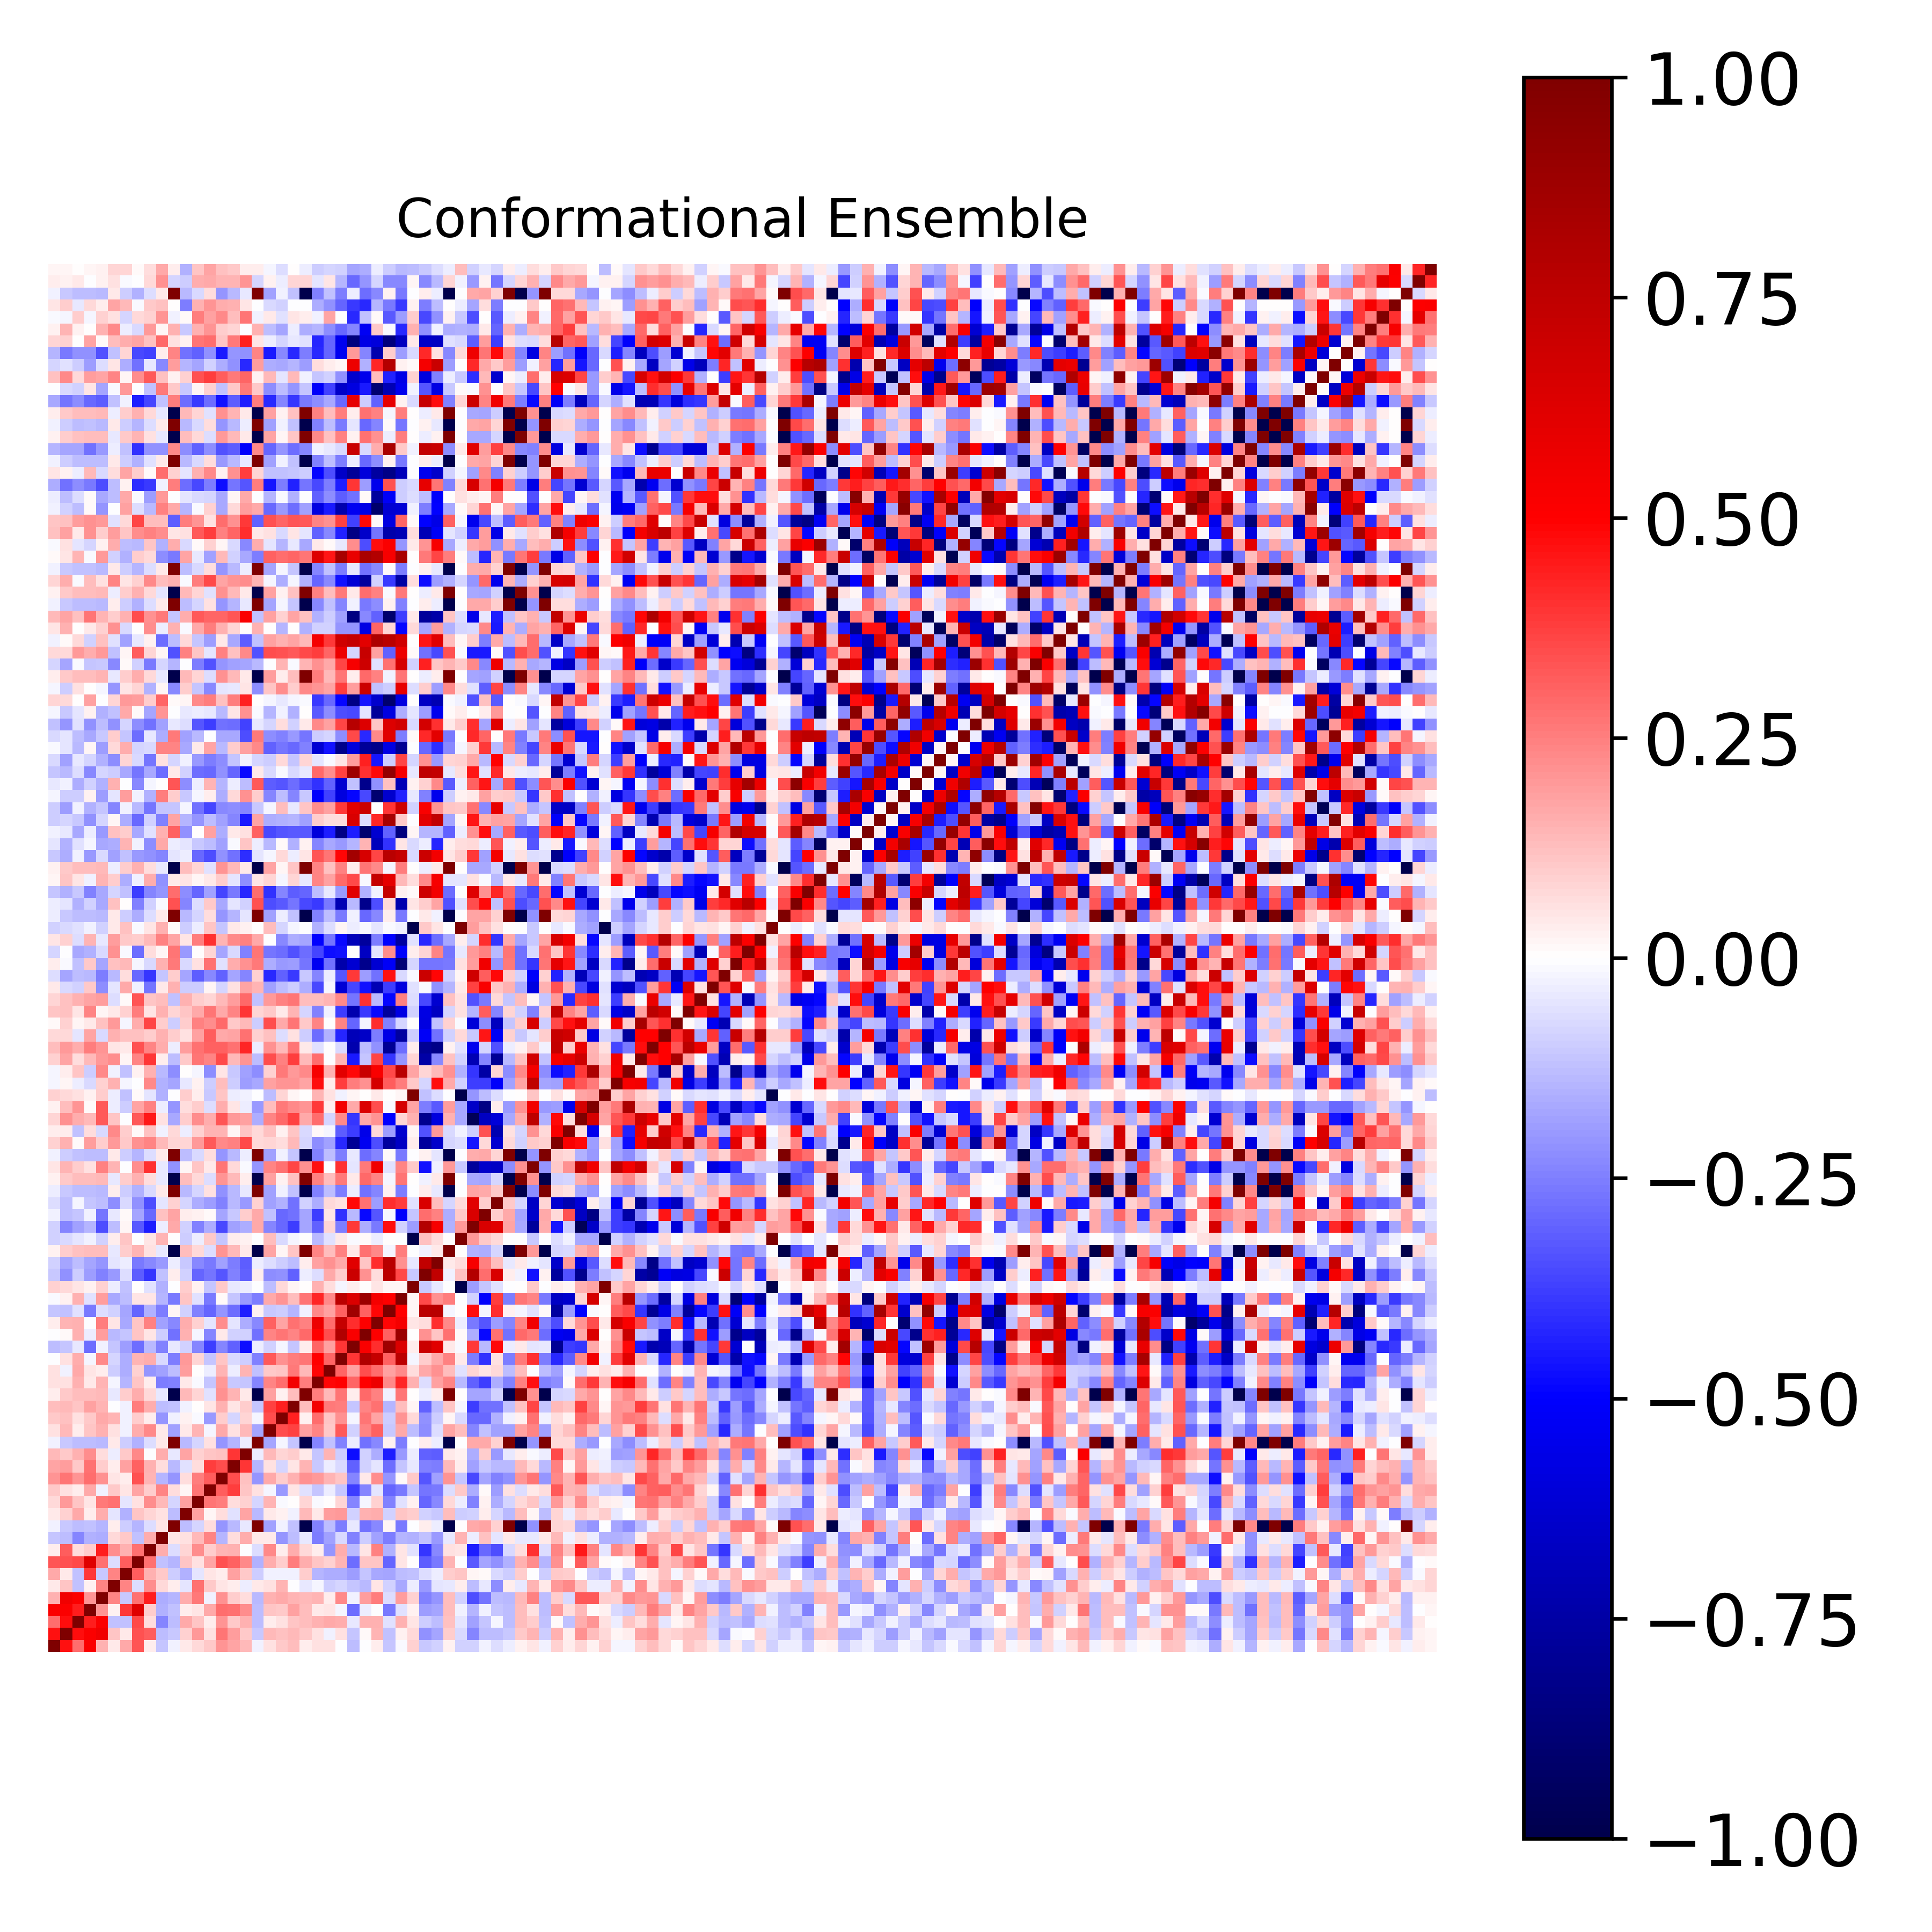

Values plotted in this chart, from the file beside it:
1.000000000000000000e+00, 4.661786132579426867e-01, 2.851667643883364356e-01, 5.092074581661355515e-01, 1.545829241697823930e-01, 4.512588229720067290e-02, 1.677832755757998062e-01, 3.325886277982808559e-01, 3.734341632512824111e-02, -1.123327918224403810e-01, -2.841893481328353760e-02, 4.641135916678146289e-02, 7.059859286421391045e-02, 1.020153961867223402e-01, 2.049519217113307257e-01, 1.731783333367916955e-01, 1.338329746814393983e-01, -2.904267479733285695e-02, 5.517764449255957437e-02, 1.019050524500649951e-01, 1.274193027639529685e-01, 3.198991016842883672e-02, 5.992778089494305710e-02, 5.672879537558534607e-02
4.661786132579426867e-01, 1.000000000000000000e+00, 4.689348298490521594e-01, 5.086700666331752663e-01, 5.484663285552049405e-01, 1.133812897283193455e-01, 4.060555182460180712e-02, 3.431920403179766210e-01, 3.158086173357568804e-01, -1.323406640637644072e-01, -1.058945509032550719e-01, 8.904725570727110850e-02, 1.998422891037520688e-01, 6.054352844682396595e-02, 2.695372235812245054e-01, 1.919088269557433779e-01, 1.042441109268553850e-01, -1.041808813949885171e-01, 1.346772550985930739e-01, 1.204503452162992011e-01, 1.388161921585013281e-01, 1.066575039617732035e-01, 5.484499692630509515e-02, -2.751593957044857000e-02
2.851667643883364356e-01, 4.689348298490521594e-01, 1.000000000000000000e+00, 4.379551882241711214e-01, 5.084600752657423284e-01, -1.191055270421395862e-01, -1.234926803721173028e-01, 3.538262482282588106e-01, 6.318315561775401934e-02, -2.416815388888464144e-01, -1.277838771166704412e-01, 1.648398677458741135e-01, 1.144787587595471612e-01, 3.722254602195101264e-02, 2.042490571985550174e-01, 1.089990923818536378e-01, 1.498247273708830374e-01, -1.257666182782113395e-01, 3.587186286517618505e-02, 6.143379548848997007e-02, 1.159143808440627893e-01, 1.305641574758275580e-01, 1.508465479495659234e-01, 1.663383305540772072e-01
5.092074581661355515e-01, 5.086700666331752663e-01, 4.379551882241711214e-01, 1.000000000000000000e+00, 2.101956523857742565e-01, 2.584660030300033398e-02, 3.836583116652756975e-01, 6.218299376309376347e-01, 9.451490197818140926e-02, -1.560283313169012198e-01, -1.236579591852864091e-01, 3.168314585302441089e-02, 5.004231670323872061e-02, 1.668551363586257552e-01, 2.861101993889064721e-01, 2.764328024662962013e-01, 2.234183684585356322e-01, -1.272837945038201579e-01, 1.157551657020461922e-01, 1.029448889127563965e-01, 1.854674455178372539e-01, 1.298029664113530268e-01, 4.518908810819455973e-02, 5.313594172483821626e-02
1.545829241697823930e-01, 5.484663285552049405e-01, 5.084600752657423284e-01, 2.101956523857742565e-01, 1.000000000000000000e+00, 2.346158550972997914e-01, -1.061436592636118142e-01, 2.735869084291335240e-01, 4.445312334385351227e-01, -1.630604043341744303e-01, -1.407751297987793193e-01, 1.575805959901986908e-01, 2.623944361681747606e-01, -2.788210131543702314e-02, 2.136563847314002507e-01, 9.528072173776253040e-02, 6.521726357548077169e-02, -1.352785654350465716e-01, 1.561457703576800415e-01, 1.652951724674424638e-01, 1.441712866316585961e-01, 1.404203850826145072e-01, 1.447115380770650495e-01, 3.816460638964645768e-02
4.512588229720067290e-02, 1.133812897283193455e-01, -1.191055270421395862e-01, 2.584660030300033398e-02, 2.346158550972997914e-01, 1.000000000000000000e+00, 2.421621323119707014e-01, -6.919555284377598703e-02, 2.218893488883202647e-01, 7.553809364471568422e-02, 3.615131390419139973e-02, -5.409386766628010434e-02, 2.781099036253524837e-01, 1.039896026037098742e-01, 4.850735176475039906e-02, 3.851211475803301143e-02, -3.312462228113415008e-02, 4.077791593675356152e-02, 5.763410693897486753e-02, 1.469089590669953871e-01, -3.205799979770647921e-03, -4.156786848009278584e-02, -1.864588088184148187e-02, -9.946183602579851402e-02
1.677832755757998062e-01, 4.060555182460180712e-02, -1.234926803721173028e-01, 3.836583116652756975e-01, -1.061436592636118142e-01, 2.421621323119707014e-01, 1.000000000000000000e+00, 3.173320878533762435e-01, 1.562048850877474082e-01, 1.021951585171454041e-01, -9.382129503659196457e-02, -1.498068426000001008e-01, -5.314094173392499426e-02, 5.023570515323851071e-02, 3.352229539398383917e-02, 1.820539919193961964e-01, 1.060979923237790751e-01, -1.000265362426780991e-01, -2.755914877887053610e-02, -2.960360800525669439e-02, -3.056316832018535906e-02, 9.648027881590741373e-02, -1.482969426172187355e-01, -1.563267596008076077e-01
3.325886277982808559e-01, 3.431920403179766210e-01, 3.538262482282588106e-01, 6.218299376309376347e-01, 2.735869084291335240e-01, -6.919555284377598703e-02, 3.173320878533762435e-01, 1.000000000000000000e+00, 2.790069501144601394e-01, -1.224838033943647653e-01, -1.464322666596169220e-01, 1.105064812527538354e-01, 6.118364758683809274e-02, 1.723707291729839053e-01, 3.364079209114796964e-01, 3.081319583189310873e-01, 2.320784729861496698e-01, -1.510947011229794856e-01, 1.620109764590382806e-01, 1.006073749245037924e-01, 2.510098196235282519e-01, 1.570177184729610043e-01, 1.123445591686173667e-01, 9.004184767246077581e-02
3.734341632512824111e-02, 3.158086173357568804e-01, 6.318315561775401934e-02, 9.451490197818140926e-02, 4.445312334385351227e-01, 2.218893488883202647e-01, 1.562048850877474082e-01, 2.790069501144601394e-01, 1.000000000000000000e+00, 1.597908840961737853e-01, -6.898823471228852922e-02, 8.060500495404612775e-02, 2.264471953883400446e-01, 9.674956611288527963e-02, 1.432769462701043717e-01, 1.506996285403403857e-01, -1.230358425680741388e-04, -6.988420995926425405e-02, 2.334445887885565896e-01, 3.422942366634761091e-02, 1.592263490497858036e-01, 7.149266481508075033e-02, 3.775290141780934111e-02, -2.033806482288254835e-01
-1.123327918224403810e-01, -1.323406640637644072e-01, -2.416815388888464144e-01, -1.560283313169012198e-01, -1.630604043341744303e-01, 7.553809364471568422e-02, 1.021951585171454041e-01, -1.224838033943647653e-01, 1.597908840961737853e-01, 1.000000000000000000e+00, 5.017240308272985505e-02, 5.615555112962112433e-02, 1.344243077938271635e-01, 2.410770168278195402e-01, -1.423758867611543966e-01, 6.637418065671719936e-02, 1.589064680949925368e-01, 4.274121901800771728e-02, 4.014640094318142061e-02, -2.099441800970360261e-01, -1.253560804453595356e-01, -4.362855255722528081e-02, -2.575190130482626905e-01, -1.807827815399775662e-01
-2.841893481328353760e-02, -1.058945509032550719e-01, -1.277838771166704412e-01, -1.236579591852864091e-01, -1.407751297987793193e-01, 3.615131390419139973e-02, -9.382129503659196457e-02, -1.464322666596169220e-01, -6.898823471228852922e-02, 5.017240308272985505e-02, 1.000000000000000000e+00, -1.325329312827442929e-01, -8.068588232495273183e-02, 6.515586655933516824e-02, -2.064864429468231677e-01, -1.378723702286447361e-01, -3.958814549727532328e-02, 9.995903875125276006e-01, -1.806486053298382022e-01, -2.796698601365536427e-02, -1.174827997337339058e-01, -9.994643562588075847e-01, -2.442053923257587189e-01, -1.251472131378863761e-01
4.641135916678146289e-02, 8.904725570727110850e-02, 1.648398677458741135e-01, 3.168314585302441089e-02, 1.575805959901986908e-01, -5.409386766628010434e-02, -1.498068426000001008e-01, 1.105064812527538354e-01, 8.060500495404612775e-02, 5.615555112962112433e-02, -1.325329312827442929e-01, 1.000000000000000000e+00, 1.848864666804001800e-01, 1.867348124650489161e-02, 6.357651466158720233e-02, -6.143950404691789907e-02, 1.783312757216882205e-01, -1.330549196589275729e-01, 4.347205555776674502e-02, 2.699377199010025152e-02, -2.859930914081279529e-02, 1.390120667443453806e-01, 4.137349715489924834e-02, 1.899246276010947143e-01
7.059859286421391045e-02, 1.998422891037520688e-01, 1.144787587595471612e-01, 5.004231670323872061e-02, 2.623944361681747606e-01, 2.781099036253524837e-01, -5.314094173392499426e-02, 6.118364758683809274e-02, 2.264471953883400446e-01, 1.344243077938271635e-01, -8.068588232495273183e-02, 1.848864666804001800e-01, 1.000000000000000000e+00, 2.727654235763927182e-01, 2.524668588979260830e-01, 7.013307320109249399e-02, 8.912651531698713436e-02, -7.854650237734081553e-02, 1.416771969072208315e-01, -1.240571159578464887e-02, 4.994752029149509935e-04, 8.161023789035079523e-02, -9.470805253652028743e-03, 4.858258679252260188e-03
1.020153961867223402e-01, 6.054352844682396595e-02, 3.722254602195101264e-02, 1.668551363586257552e-01, -2.788210131543702314e-02, 1.039896026037098742e-01, 5.023570515323851071e-02, 1.723707291729839053e-01, 9.674956611288527963e-02, 2.410770168278195402e-01, 6.515586655933516824e-02, 1.867348124650489161e-02, 2.727654235763927182e-01, 1.000000000000000000e+00, 3.131334456600429195e-01, 3.827652746275450601e-01, 1.156425304338645765e-01, 5.762017438019360893e-02, -1.994396667288795069e-02, -2.020102069640096476e-01, 4.810267205701632132e-02, -6.002623868820890912e-02, -1.162305456729485348e-01, -3.822802376752863773e-02
2.049519217113307257e-01, 2.695372235812245054e-01, 2.042490571985550174e-01, 2.861101993889064721e-01, 2.136563847314002507e-01, 4.850735176475039906e-02, 3.352229539398383917e-02, 3.364079209114796964e-01, 1.432769462701043717e-01, -1.423758867611543966e-01, -2.064864429468231677e-01, 6.357651466158720233e-02, 2.524668588979260830e-01, 3.131334456600429195e-01, 1.000000000000000000e+00, 3.504361735847345005e-01, 1.243251560755821439e-01, -2.081759286790936525e-01, 1.667156108069754450e-01, 1.003957352588787932e-01, 1.494853749475067994e-01, 2.120158918701174899e-01, 1.974054787932290611e-01, 1.426296265588431755e-01
1.731783333367916955e-01, 1.919088269557433779e-01, 1.089990923818536378e-01, 2.764328024662962013e-01, 9.528072173776253040e-02, 3.851211475803301143e-02, 1.820539919193961964e-01, 3.081319583189310873e-01, 1.506996285403403857e-01, 6.637418065671719936e-02, -1.378723702286447361e-01, -6.143950404691789907e-02, 7.013307320109249399e-02, 3.827652746275450601e-01, 3.504361735847345005e-01, 1.000000000000000000e+00, 3.936130361765559083e-01, -1.415168614920622459e-01, 5.948143500809693202e-02, -8.273145344129076428e-02, 4.977015353799084385e-02, 1.410199911923377958e-01, -1.080786192393771300e-01, -3.886837514834755314e-02
1.338329746814393983e-01, 1.042441109268553850e-01, 1.498247273708830374e-01, 2.234183684585356322e-01, 6.521726357548077169e-02, -3.312462228113415008e-02, 1.060979923237790751e-01, 2.320784729861496698e-01, -1.230358425680741388e-04, 1.589064680949925368e-01, -3.958814549727532328e-02, 1.783312757216882205e-01, 8.912651531698713436e-02, 1.156425304338645765e-01, 1.243251560755821439e-01, 3.936130361765559083e-01, 1.000000000000000000e+00, -3.836005286633569628e-02, 1.366854396091100321e-01, 8.538712762500295927e-02, 1.005145802596874166e-01, 4.510474943524413194e-02, -1.112712538242073695e-01, 1.478568201021296102e-01
-2.904267479733285695e-02, -1.041808813949885171e-01, -1.257666182782113395e-01, -1.272837945038201579e-01, -1.352785654350465716e-01, 4.077791593675356152e-02, -1.000265362426780991e-01, -1.510947011229794856e-01, -6.988420995926425405e-02, 4.274121901800771728e-02, 9.995903875125276006e-01, -1.330549196589275729e-01, -7.854650237734081553e-02, 5.762017438019360893e-02, -2.081759286790936525e-01, -1.415168614920622459e-01, -3.836005286633569628e-02, 1.000000000000000000e+00, -1.767103328153195319e-01, -1.908667314463850795e-02, -1.143964185507022752e-01, -9.994363303874134186e-01, -2.371436249460920354e-01, -1.202648205560197942e-01
5.517764449255957437e-02, 1.346772550985930739e-01, 3.587186286517618505e-02, 1.157551657020461922e-01, 1.561457703576800415e-01, 5.763410693897486753e-02, -2.755914877887053610e-02, 1.620109764590382806e-01, 2.334445887885565896e-01, 4.014640094318142061e-02, -1.806486053298382022e-01, 4.347205555776674502e-02, 1.416771969072208315e-01, -1.994396667288795069e-02, 1.667156108069754450e-01, 5.948143500809693202e-02, 1.366854396091100321e-01, -1.767103328153195319e-01, 1.000000000000000000e+00, 3.453688305480235310e-01, 3.692691745814472015e-01, 1.874615671033025566e-01, 2.391975273295309512e-01, 1.044371404157102418e-01
1.019050524500649951e-01, 1.204503452162992011e-01, 6.143379548848997007e-02, 1.029448889127563965e-01, 1.652951724674424638e-01, 1.469089590669953871e-01, -2.960360800525669439e-02, 1.006073749245037924e-01, 3.422942366634761091e-02, -2.099441800970360261e-01, -2.796698601365536427e-02, 2.699377199010025152e-02, -1.240571159578464887e-02, -2.020102069640096476e-01, 1.003957352588787932e-01, -8.273145344129076428e-02, 8.538712762500295927e-02, -1.908667314463850795e-02, 3.453688305480235310e-01, 1.000000000000000000e+00, 4.358525800846404508e-01, 2.787655731412971155e-02, 2.852628236921171956e-01, 1.131449677764485018e-01
1.274193027639529685e-01, 1.388161921585013281e-01, 1.159143808440627893e-01, 1.854674455178372539e-01, 1.441712866316585961e-01, -3.205799979770647921e-03, -3.056316832018535906e-02, 2.510098196235282519e-01, 1.592263490497858036e-01, -1.253560804453595356e-01, -1.174827997337339058e-01, -2.859930914081279529e-02, 4.994752029149509935e-04, 4.810267205701632132e-02, 1.494853749475067994e-01, 4.977015353799084385e-02, 1.005145802596874166e-01, -1.143964185507022752e-01, 3.692691745814472015e-01, 4.358525800846404508e-01, 1.000000000000000000e+00, 1.253564985997854264e-01, 5.414123356724664937e-01, 2.624128387658702932e-01
3.198991016842883672e-02, 1.066575039617732035e-01, 1.305641574758275580e-01, 1.298029664113530268e-01, 1.404203850826145072e-01, -4.156786848009278584e-02, 9.648027881590741373e-02, 1.570177184729610043e-01, 7.149266481508075033e-02, -4.362855255722528081e-02, -9.994643562588075847e-01, 1.390120667443453806e-01, 8.161023789035079523e-02, -6.002623868820890912e-02, 2.120158918701174899e-01, 1.410199911923377958e-01, 4.510474943524413194e-02, -9.994363303874134186e-01, 1.874615671033025566e-01, 2.787655731412971155e-02, 1.253564985997854264e-01, 1.000000000000000000e+00, 2.516620684309468503e-01, 1.345773661388404985e-01
5.992778089494305710e-02, 5.484499692630509515e-02, 1.508465479495659234e-01, 4.518908810819455973e-02, 1.447115380770650495e-01, -1.864588088184148187e-02, -1.482969426172187355e-01, 1.123445591686173667e-01, 3.775290141780934111e-02, -2.575190130482626905e-01, -2.442053923257587189e-01, 4.137349715489924834e-02, -9.470805253652028743e-03, -1.162305456729485348e-01, 1.974054787932290611e-01, -1.080786192393771300e-01, -1.112712538242073695e-01, -2.371436249460920354e-01, 2.391975273295309512e-01, 2.852628236921171956e-01, 5.414123356724664937e-01, 2.516620684309468503e-01, 1.000000000000000000e+00, 4.906261160232447960e-01
5.672879537558534607e-02, -2.751593957044857000e-02, 1.663383305540772072e-01, 5.313594172483821626e-02, 3.816460638964645768e-02, -9.946183602579851402e-02, -1.563267596008076077e-01, 9.004184767246077581e-02, -2.033806482288254835e-01, -1.807827815399775662e-01, -1.251472131378863761e-01, 1.899246276010947143e-01, 4.858258679252260188e-03, -3.822802376752863773e-02, 1.426296265588431755e-01, -3.886837514834755314e-02, 1.478568201021296102e-01, -1.202648205560197942e-01, 1.044371404157102418e-01, 1.131449677764485018e-01, 2.624128387658702932e-01, 1.345773661388404985e-01, 4.906261160232447960e-01, 1.000000000000000000e+00
-3.357027975756510588e-03, 6.134965090777182856e-02, 1.573821336975136653e-01, -2.340289466325720658e-02, 2.285922310851388750e-01, -8.127382686583758953e-02, -1.640267160542671909e-01, 1.422362564343870872e-01, 1.623127791984206869e-01, -7.197041753309871281e-02, -2.534780029071776464e-01, 2.008151150469262569e-01, 8.267247154217224892e-02, -1.160111534328166910e-01, 1.107271394154372701e-01, -7.760913472296560034e-02, -1.005288329365361666e-01, -2.499381320377764837e-01, 3.265575988524926920e-01, 2.161224537717981453e-01, 2.549887944095225456e-01, 2.665043107822930302e-01, 4.980950697686140072e-01, 3.014400620863911806e-01
-1.286544305043442749e-01, -1.170521713816679160e-01, -4.371810024932967081e-02, -2.837679849426704703e-01, -2.361304826302576196e-02, -1.111439714483863778e-01, -1.894134738156785791e-01, -2.831058316894655702e-01, -1.396129811687906175e-01, -2.428967377438901454e-01, -4.082385647656158745e-02, -8.940224145213129803e-02, -2.375851293293064215e-01, -3.763086479148430308e-01, -2.405471797832001157e-01, -3.121058535746308871e-01, -4.714083322752318228e-01, -3.611489316185584331e-02, -9.054482225781128324e-02, -1.710926736063355866e-02, -1.121338690861258119e-01, 3.694428676378899712e-02, 2.994336738119314778e-01, 1.811048429404361060e-01
-2.010470525609965153e-03, 1.517333817692021782e-02, 1.554973131182314783e-01, -3.642969181085571606e-02, 1.895291432863584757e-01, -1.344226969051650344e-01, -1.131921677856506381e-01, 1.112435032073544744e-01, 4.930013399771838306e-02, -9.464214326302561320e-02, -2.808590959898004669e-01, 1.561199430114682540e-01, -2.111970757169924148e-02, -2.417497587129222580e-01, 4.082138223575602215e-02, -9.284541102820327574e-02, -8.820422690173060354e-02, -2.759713856444405145e-01, 2.408584585175554404e-01, 2.671143964851074304e-01, 2.368705786823775972e-01, 2.903776216370680952e-01, 4.987725288873287588e-01, 3.483489266533378870e-01
3.583651646479101699e-02, 1.462311832460008454e-01, 1.495390801465319719e-01, -1.047089246091101019e-03, 2.572098443267051837e-01, 5.087472064097899732e-02, -1.699882678994157903e-01, 1.164033884225475907e-01, 2.472884932842635275e-01, -1.814815465255351645e-01, -2.338787271097269027e-01, 1.602508783767585543e-01, 9.316476632211917464e-02, -4.777572456630020670e-02, 2.244711250137251257e-01, -4.772951290300737198e-02, -1.592379064973503122e-01, -2.300425919262920615e-01, 3.070334250993135283e-01, 1.752951473788262604e-01, 2.766210565074878058e-01, 2.434028555069211452e-01, 5.653849773383299304e-01, 2.816474039780992311e-01
-1.162708906602909625e-01, -1.233253135288584768e-01, -6.001600387853529145e-02, -2.587747128198946700e-01, -6.610829129234026269e-02, -9.095217921922882365e-02, -1.794755279909214518e-01, -2.978606706002312476e-01, -1.485595464114436159e-01, -2.530947893652691905e-01, 2.120110916581474658e-02, -9.143482011120195041e-02, -2.483412484031966849e-01, -2.992345097096144602e-01, -2.104628267913273287e-01, -2.888895892449048208e-01, -4.427217119474894380e-01, 2.418903228414468268e-02, -1.062461770536120703e-01, -9.566454671523891284e-02, -1.410521097808710156e-01, -2.456792439960544389e-02, 2.270117186737889703e-01, 1.861874345951960996e-01
-1.311827978641351249e-02, 2.770868693964104873e-02, 1.498803533386502684e-01, -6.075533627788828189e-02, 1.898266478104227439e-01, -1.675636137952074278e-01, -1.285414710978661501e-01, 5.100741447453705640e-02, 4.919092258613755320e-02, -1.407336770710680141e-01, -2.599355466437926476e-01, 1.096604363889461392e-01, -5.785393743536635519e-02, -2.645624645233617400e-01, 1.076661023632336997e-02, -1.103477635880620727e-01, -2.008838269057272308e-01, -2.556132808341950446e-01, 1.715937904230248334e-01, 2.096902050523371808e-01, 1.311571023475022468e-01, 2.669569670243589488e-01, 4.265955344728587506e-01, 2.295625085993918124e-01
8.970850749494875542e-02, 7.509580297397597248e-02, 5.253940685821557877e-02, 2.454789459048563674e-02, 9.088134324428977229e-02, -3.755542602890596382e-02, -1.206709784311437578e-01, 2.581315568369030051e-03, -5.577216629431107353e-02, -1.556253623324579394e-01, -6.547387777947250020e-03, 9.421510044134791262e-02, 3.078099593457850336e-02, -1.142725580780450112e-01, 1.064132541392601716e-01, -4.273297223064025097e-02, -3.458696479870090185e-02, -4.361851659573900628e-03, -1.282681997298039389e-01, 7.684180146401897726e-02, 2.000877741168891055e-02, 2.043329014397324891e-03, 1.523823734172399247e-01, 6.795727029869068347e-02
-1.057962434313832883e-01, -2.136761131385906121e-01, -9.770068010424663718e-02, -1.942561900801316743e-01, -2.462201874550624670e-01, -1.968208087026810937e-01, -6.609842817852021324e-02, -3.141080956943845814e-01, -3.964178548104429489e-01, -1.218808457290130182e-01, 3.533440743071070145e-02, -8.830288356866723698e-02, -3.015586667424072775e-01, -2.702945557767507667e-01, -3.294749575750550163e-01, -2.442779457002044741e-01, -3.094779410208066683e-01, 3.417046080223620774e-02, -2.246692371866749471e-01, -2.154823799122093375e-01, -3.112754169835435514e-01, -3.771529346975144997e-02, -6.485868552990074754e-02, 1.711451202432640872e-01
-8.733750991133605590e-02, -1.753474699192452968e-01, -1.295120492175973193e-01, -1.727690030008906252e-01, -2.072658111222533128e-01, -4.808004513131810403e-02, -3.818788264442506825e-02, -2.655038391105682960e-01, -2.331266574466922814e-01, -1.992866309548826098e-01, -3.721191459604996504e-02, -1.035095434713459300e-01, -2.306461735991047757e-01, -2.593224190491088543e-01, -1.852928958102483536e-01, -2.578112096635437056e-01, -3.126485660442612780e-01, -3.547034884767563678e-02, -6.521656216613452850e-02, -9.736257939470399636e-02, -1.327486026872967961e-01, 3.647211320808393942e-02, 1.868082413443884204e-01, 2.113366177992496431e-01
2.900664757447632414e-02, 1.003493689907141440e-01, 1.236699116088079420e-01, 1.264811785084789530e-01, 1.296211817126284027e-01, -4.267730197516847457e-02, 9.997124215266221803e-02, 1.478374021917133463e-01, 6.125825770879649024e-02, -4.312662076498554459e-02, -9.995700743191641147e-01, 1.323423315525456001e-01, 7.530339542098542227e-02, -6.385220568611411907e-02, 2.036216054535695819e-01, 1.384895608694310665e-01, 4.201001672351811767e-02, -9.996469280995907702e-01, 1.793383999258458816e-01, 2.136109786284699427e-02, 1.123980000338215407e-01, 9.994561872516762868e-01, 2.365109246456206515e-01, 1.250521074373779074e-01
-9.123079895779760695e-02, -7.686080770811612450e-02, -5.224795738760264208e-02, -2.895790323406648159e-02, -8.972466816993894534e-02, 3.429234512317012179e-02, 1.166756027462101941e-01, -6.762357884672360632e-03, 5.276976043167937169e-02, 1.473798704516554037e-01, 1.276053719518051837e-05, -9.484365191957105923e-02, -3.713585405768495690e-02, 1.053749525515145780e-01, -1.106130839106433672e-01, 3.700452768844793294e-02, 2.420849982559581184e-02, -2.062626549003551083e-03, 1.300648982392248465e-01, -7.484557846137167292e-02, -1.951676058481049622e-02, 4.524331123569894260e-03, -1.401967833360543425e-01, -6.080537394419700814e-02
-9.171977714765409961e-02, -2.360122254590944768e-01, -1.847289367104679725e-01, -1.469036254935673913e-01, -3.455721538194588827e-01, -1.321982256514029619e-01, 2.032900354139318549e-02, -3.246807164150501412e-01, -4.407776476567678015e-01, -3.799805406501509386e-02, 1.697588406441685460e-01, -8.611775454565923082e-02, -2.490241991967701018e-01, -1.614623582526983070e-01, -3.582834324612008126e-01, -1.856352109132114181e-01, -1.618474995775782965e-01, 1.671515547805268453e-01, -2.374507730895110968e-01, -2.937627606857694529e-01, -3.761107974240014418e-01, -1.749419909716551369e-01, -3.079651386638578847e-01, 8.011485544259411284e-02
-2.352649916058138432e-02, -1.252018279465123007e-01, -1.166606184324260331e-01, -2.790689161652563227e-02, -2.709099151483774226e-01, -4.623058286912639508e-02, 1.445801994190811651e-02, -1.784563084338297301e-01, -2.911857309657355786e-01, 1.238235023102319948e-01, 1.757300982430357594e-01, 3.173871290179423876e-02, 2.561425132826659901e-02, 1.527620593078564751e-02, -1.736372695818600154e-01, -1.019875967395590666e-01, 9.503735081089068060e-02, 1.714095727020684135e-01, -1.194622825326756566e-01, -2.953366706096521299e-01, -2.736933784517984192e-01, -1.771018006019502156e-01, -3.807463044469696078e-01, 5.145676055163055790e-02
-6.961450936919891253e-02, -1.259145154072262296e-01, -1.646597598716374733e-02, -1.140484810401587168e-01, -1.270794422120035960e-01, -2.224956892300852807e-01, -7.685198736390766450e-02, -2.124068516542857443e-01, -3.456195435304917907e-01, -5.419461338958718455e-02, 9.071300768790790947e-02, -7.930827912988001882e-02, -1.592733205392037055e-01, -1.888241659302802022e-01, -2.434322765063138827e-01, -1.372046765392892775e-01, -2.018315095083694222e-01, 8.931686627445604987e-02, -1.800803357555806616e-01, -1.553190248053611389e-01, -2.762275406739019279e-01, -9.292770903616096034e-02, -1.580978828852148133e-01, 7.085409160249150906e-02
-3.140758915665307210e-02, -1.052681430707844978e-01, -1.257833941067893757e-01, -1.288141222467809321e-01, -1.350908000087158167e-01, 3.778626119853141507e-02, -9.926923175670214483e-02, -1.529873818626051041e-01, -7.052186344016628250e-02, 4.535831894496279021e-02, 9.995441784069551971e-01, -1.335327841227167411e-01, -7.924518876456441985e-02, 6.162015073779388702e-02, -2.113346400094701927e-01, -1.402331788227364762e-01, -4.354346173637177464e-02, 9.994797443983439722e-01, -1.848811234062234243e-01, -2.673926714866787721e-02, -1.199086072589553437e-01, -9.995685192669644392e-01, -2.467898198220434824e-01, -1.259388945261072368e-01
3.016886241384057060e-02, 1.036010498490158444e-01, 1.279128128277629284e-01, 1.263696990085938776e-01, 1.367900263478982192e-01, -4.261693662723885917e-02, 9.654839265732502451e-02, 1.506276033946758464e-01, 6.630881515420986028e-02, -4.342394145533694239e-02, -9.995508470125927802e-01, 1.325157239824852062e-01, 7.738469456951602155e-02, -6.500441672617197908e-02, 2.063580577673182759e-01, 1.386191976158644978e-01, 3.900682714848633520e-02, -9.995280418709630021e-01, 1.821637269662639558e-01, 2.642653107480633784e-02, 1.183385248782230920e-01, 9.996601157944139393e-01, 2.459467192745964370e-01, 1.263800908993814309e-01
5.317625112487950334e-02, 1.423710198592647025e-01, 1.005104517764036642e-01, 5.757017781625875519e-02, 2.464923712707699222e-01, 1.477446547872366400e-01, -7.091952938294636107e-04, 2.223383749269284837e-01, 4.006139986139685139e-01, -4.625674439308957026e-02, -2.113153866320294227e-01, 2.313343834627734283e-02, 1.170328347021928062e-01, 4.388262469752973044e-02, 2.684298950027387831e-01, 7.541667532580736966e-02, -1.302540947009226714e-02, -2.070592670255539114e-01, 2.416398520545347817e-01, 2.756750449744869158e-01, 3.640743106701677112e-01, 2.165023447594562611e-01, 4.680463580868262086e-01, -3.440662941156860926e-03
-2.923817205665529828e-02, -1.012208415371710218e-01, -1.244407972683744396e-01, -1.253921021832253291e-01, -1.319669105983686808e-01, 4.187827736556567343e-02, -9.800729861979450008e-02, -1.476011169784383903e-01, -6.327162024738955393e-02, 4.591662447267785135e-02, 9.995995765825043122e-01, -1.316809387325671155e-01, -7.538894967433605598e-02, 6.664002892992630656e-02, -2.055788358195144161e-01, -1.365643337609131758e-01, -3.863431955267768864e-02, 9.995523450902334961e-01, -1.814705350256884953e-01, -2.517607345629932492e-02, -1.150397683372459540e-01, -9.995877149421183994e-01, -2.449754930571746148e-01, -1.276268894865477121e-01
9.096421977140912996e-02, 1.538517801333660340e-01, 1.316893179140736156e-02, 1.888637548209362305e-01, 9.524261027801778079e-02, 1.954223755430589127e-01, 1.070612952302461146e-01, 2.165115991227937187e-01, 2.381277896736875843e-01, 1.402004128755209578e-01, 7.948067993928682740e-02, 8.347373646800652913e-02, 1.967249503364165153e-01, 3.272137534838797657e-01, 2.293875192963565346e-01, 2.498957241240624405e-01, 3.588695439617108907e-01, 7.736072994400229608e-02, 8.375319341247769445e-02, 7.020771307742069978e-02, 1.341243292408061116e-01, -8.077033350109093235e-02, -2.196278364344646794e-01, -1.871111360796156586e-01
3.784818584542613829e-02, 3.373707629977720779e-02, -1.182111280835969058e-01, 6.688765595284405785e-02, -7.523605597896250441e-02, 2.291756562325730218e-01, 9.651436116013489830e-02, 9.763005719707592081e-03, 1.234262968569337232e-01, -2.879502309510095434e-02, 7.246942213944282396e-02, -3.193665708153211463e-02, 8.948987789540656379e-02, 1.465153557283528363e-01, 1.416584532457588197e-01, 2.126408480303084575e-02, 1.102605450556296274e-01, 7.284392232357854435e-02, 1.181372651074949626e-01, 2.864241593010632275e-02, 1.123835082422525306e-01, -7.438678829717475238e-02, 1.127409827149834266e-02, -1.985150837960987166e-02
7.996232934826119632e-02, 2.155794660095273207e-01, 1.596364008149225855e-01, 1.332330160087537296e-01, 3.247218187707158199e-01, 1.125246142643494124e-01, -3.126254008230370564e-03, 3.212645220093442999e-01, 4.495726896638658765e-01, 5.981127392649800145e-02, -1.642360928345141247e-01, 1.014127164469113412e-01, 2.193785478377142939e-01, 1.600252111622109119e-01, 3.295717346986519192e-01, 1.966958135838738075e-01, 1.861923006862764296e-01, -1.614651674447172003e-01, 2.412298854933710157e-01, 2.907691696151383787e-01, 3.728773781953259592e-01, 1.690752217626320664e-01, 2.875724087927649109e-01, -7.956469069024944829e-02
2.574458624403225260e-02, 1.279862783156482109e-01, 2.072591468876227583e-01, 8.731361067562349795e-03, 3.231693130236786282e-01, -3.763008431303426632e-02, -9.907099462016792646e-02, 1.772056530529218521e-01, 2.436382408387727516e-01, -3.684107218912346243e-02, -2.046574580049355385e-01, 6.415241097968400752e-02, 9.433539250796257880e-02, -6.914097047013681441e-02, 1.600359528041918333e-01, 5.327885888666158976e-02, -3.373622852642169101e-02, -2.004927599700801755e-01, 1.265790757864660443e-01, 2.598353598496644934e-01, 2.320207377293472817e-01, 2.093847318188676865e-01, 3.829584300997215807e-01, 3.387119038219123940e-02
9.129967273224293134e-02, 7.732609349950518574e-02, 5.486011562949049541e-02, 2.796043297451084389e-02, 9.466476636776988141e-02, -3.527303729207049987e-02, -1.177384759999138691e-01, 8.879655496909480764e-03, -4.957899678374364655e-02, -1.491109397958926552e-01, -6.086548287155467592e-03, 9.535753800786121726e-02, 3.664151418946276495e-02, -1.075323722186644765e-01, 1.115010612673939111e-01, -3.754590378430813780e-02, -2.646820643545181456e-02, -3.926337260991516823e-03, -1.276066772601431865e-01, 8.001361800486907205e-02, 2.271495129833172796e-02, 1.613187893992114146e-03, 1.481685550323709188e-01, 6.143413272717541257e-02
-2.226351531197046790e-02, 1.792386887634273354e-02, -3.276231561627361566e-02, -7.607772593840929354e-02, 9.339796812990880381e-02, 1.562423101559244909e-01, -2.210329900135067291e-02, -6.741875743055129183e-03, 2.295123822818104509e-01, -1.495874331323407691e-01, -1.751487564715739909e-01, -4.349723605584202707e-02, 2.406350519118152786e-02, -1.013804161922050584e-01, 1.270456880482857265e-01, -1.001056151555402007e-01, -1.888988335517112205e-01, -1.694454977763467096e-01, 1.867096667137036481e-01, 2.076150828963345407e-01, 2.104847316631925092e-01, 1.766540055285900357e-01, 4.760003690040575663e-01, 3.564163791114797336e-02
-2.262438801976345351e-02, 3.701814378549116852e-02, 1.127712529593637436e-01, -9.783923513749055723e-02, 2.333687441834999821e-01, -2.892939756858567066e-02, -1.187821762731657016e-01, 2.610794548228493120e-02, 1.501073646703385833e-01, -1.372367676813966986e-01, -2.262439189046438481e-01, 6.694796197661308582e-03, -2.300468222864077844e-02, -2.214222953150266904e-01, 5.122187340668320904e-02, -1.036318531963318912e-01, -1.841272271981551634e-01, -2.200354341501190858e-01, 9.250201567695506832e-02, 2.634691509295095657e-01, 1.970668613819798187e-01, 2.294336334036066460e-01, 5.289209935258687434e-01, 1.508052949750897376e-01
9.219389111385471736e-02, 1.765689617009307544e-01, 6.432832856463932547e-02, 1.399119575130415571e-01, 1.997477743832188901e-01, 2.208981388084255981e-01, 1.848372962730861560e-02, 2.346305982873914675e-01, 3.951480010469588522e-01, 3.503890175336222407e-02, -1.286012916708976772e-01, 1.042962690217817262e-01, 2.704722651341395778e-01, 2.350129054438500897e-01, 3.548885352123974934e-01, 1.388134953366216007e-01, 2.036394424718002139e-01, -1.258935380908028367e-01, 3.500464795365779702e-01, 2.435066186772057995e-01, 3.762473601372091636e-01, 1.338501088483289025e-01, 2.857927548548844787e-01, -7.751027601816700384e-03
1.291224512039953753e-01, 2.012400680715060453e-01, 1.623808884450472501e-01, 2.557158256728084278e-01, 2.054854183098937803e-01, 5.257496610715806096e-02, 3.937416743947839276e-02, 3.436680074049305866e-01, 2.384294119684697566e-01, 1.626255818062667391e-01, -3.391479649779435140e-02, 1.931876131816677722e-01, 2.794364067085094994e-01, 3.071117712958599810e-01, 3.117072503997753152e-01, 2.742269665304866710e-01, 4.279322170511482004e-01, -3.548609046134203887e-02, 2.117077735782702808e-01, 1.347874186160482601e-01, 2.656991463469901005e-01, 3.987812114683210452e-02, -5.762143682640586545e-02, 2.587640306473335417e-03
7.450353523345118467e-02, 7.033557400437528973e-02, -5.145825528366846507e-02, 1.730837750527222940e-01, -7.788513155005910571e-02, 1.540903070839322875e-01, 1.243493941352258186e-01, 1.215974138558122142e-01, 9.492723331188537839e-02, 1.507283815186719056e-01, 9.590240633269317416e-02, 5.899793820014422735e-02, 1.840589359289576121e-01, 3.152352684199312138e-01, 1.651249091217174003e-01, 1.762994858223803363e-01, 2.781180622191409268e-01, 9.237529104342204200e-02, 1.229391034635559377e-01, -6.557471205635806433e-02, 5.748269651609971137e-02, -9.526412073944796888e-02, -2.826545278273163153e-01, -1.521141998181569643e-01
9.487505529177223118e-03, 8.841054899197184347e-02, 1.889599215705616009e-02, 3.992648019706653700e-02, 1.220036305796580040e-01, 1.992203655618904334e-01, -2.085929121268527420e-02, 1.575129520968827912e-01, 3.622838518824416099e-01, 9.853150617975110770e-02, -1.014787196940298702e-01, 1.000291101099024804e-01, 2.424940385049934310e-01, 2.210399786674446532e-01, 2.918574348574708988e-01, 1.021767328770573080e-01, 1.336013382302196073e-01, -9.822509161474793360e-02, 3.441385859311941742e-01, 1.696340470306032799e-01, 2.707636721972935256e-01, 1.071859732644193097e-01, 2.388496336092529038e-01, 7.847978048619828624e-05
1.110554505847983348e-01, 1.187629537793243872e-01, 4.797002012872229881e-02, 2.386875325517494040e-01, 1.752512876317330673e-02, 4.283023879972171211e-02, 9.189406834476422647e-02, 2.527166923030869095e-01, 5.239055058087026262e-02, 1.549911081735912410e-01, 8.189288365006232306e-02, 1.142236336341422159e-01, 1.694278905533890267e-01, 2.666359624833275488e-01, 1.701437107093533851e-01, 2.347445490168948157e-01, 3.909154747670988694e-01, 7.867612755802073921e-02, 1.078911934292726416e-01, 3.995168199228622818e-02, 1.442356920790409391e-01, -7.964456095768819577e-02, -2.422423480308415478e-01, -3.116346995869035200e-02
8.467691773770986974e-02, 1.222766417325443916e-01, 1.559937593080046592e-01, 1.771678207043951847e-01, 1.939433622595765905e-01, -6.851043634717760011e-02, 1.504642842088115169e-02, 3.285738925872532801e-01, 1.116179910050945218e-01, 1.299262215380748708e-01, -1.211343362449166794e-01, 1.529423585302789601e-01, 9.979120941768154784e-02, 7.976922257745806821e-02, 1.392660551383513856e-01, 1.936707964476507282e-01, 2.911591569446583816e-01, -1.200887346446220666e-01, 1.972521149478635161e-01, 2.435836222008688212e-01, 2.666064956445211021e-01, 1.295755248127465342e-01, 1.250569752597074369e-01, 1.433282408140472142e-01
4.187167751526923304e-02, -7.068517050544852187e-02, -8.724014563500900876e-02, 1.043155878580671325e-01, -2.222213534662045853e-01, -4.760823137287431561e-02, 1.670775001589055730e-01, -2.364928529916394268e-02, -2.704330634136456468e-01, 3.984022869716274950e-02, 1.520092334365287789e-01, -1.014909983478964606e-01, -9.884562300498007936e-02, 2.006898687611722090e-02, -8.412496603487563951e-02, 6.046217379130926217e-02, 1.762718189143880898e-01, 1.481177179063520311e-01, -1.816597481369889022e-01, -1.312209948567557849e-01, -9.893731821286937123e-02, -1.573692011451604533e-01, -3.536169517947131413e-01, -2.011696461228407520e-02
-6.942684514264982343e-02, -1.788879190049033063e-01, -1.261719444968416315e-01, -1.352486734313211314e-01, -2.557077740562002099e-01, -1.363477597752085213e-01, 6.656707314586277069e-02, -2.965974569478177503e-01, -3.910797540257366922e-01, -1.129732066492318276e-01, 9.518381819616726636e-02, -1.763970510884032283e-01, -3.129279925477459479e-01, -2.342875397967377482e-01, -3.056512970252937000e-01, -1.754185775718315188e-01, -2.344941234257726936e-01, 9.182505184497846695e-02, -4.150514966050949384e-01, -3.062318910423861285e-01, -3.852345682563476092e-01, -1.041389574435704068e-01, -2.404378787250142369e-01, -3.223387858265298889e-02
3.789509980961858898e-02, -1.008167482955645358e-02, -1.187346760751641778e-01, 1.018023530254808934e-01, -1.787108646806795653e-01, 1.194865568400497735e-01, 1.343434777902089705e-01, -1.727582923767039674e-02, -7.772445670935582140e-02, 1.562288069760418840e-01, 2.655124822506462201e-01, -7.602724746842753900e-02, 5.971524374117304773e-02, 2.739554404434123569e-01, -5.732831560437888496e-02, 1.607668517427496835e-01, 2.133052820084599954e-01, 2.603934914083846919e-01, -1.630748966650338305e-01, -2.008191936098816244e-01, -1.902699905986666162e-01, -2.711403437615998446e-01, -5.351475432716206182e-01, -2.777642945688090781e-01
-8.481318700609716266e-02, -7.130337602592034911e-03, -1.711996977798607156e-01, -1.505437232466123043e-01, -7.721868658168443145e-02, 2.167845161420146605e-01, -1.253916060754922158e-02, -2.851255238345091758e-01, 6.539975677265333354e-02, 1.710187505436033123e-02, 2.734157808710371840e-01, -1.956324943512313119e-01, 2.800897185090371957e-03, 8.306898625913367029e-02, -1.747862045908814832e-01, -7.663811712005866306e-02, -2.451482098586920677e-01, 2.705536163578125541e-01, -2.715522982917558670e-01, -2.848065749501355048e-01, -3.402660239090528060e-01, -2.850732998726731582e-01, -3.650167827029454637e-01, -4.689582543625141486e-01
5.189365304724016803e-02, 9.189603875422919232e-02, -6.492917374026604960e-02, 1.430672406504817362e-01, -4.377216460790682440e-02, 1.879422579581020714e-01, 1.029674832222283870e-01, 9.787035074890439168e-02, 1.401824874766766926e-01, 2.471637268418070410e-01, 1.724503340777723825e-01, 4.821763745493811565e-02, 2.525698435808597653e-01, 4.020926072029987197e-01, 1.468947386699365476e-01, 2.311811285015163420e-01, 2.462114127610013636e-01, 1.660115366523885472e-01, -3.572535781911418806e-03, -2.283577129253261673e-01, -1.586278222156011219e-01, -1.726106645992700750e-01, -4.989893915814853642e-01, -2.729714081652355184e-01
-9.125284776801682873e-02, -7.636444672971676173e-02, -5.591664964117416814e-02, -2.760833137157859760e-02, -9.364227144052750251e-02, 3.990680972379220121e-02, 1.199136811541860470e-01, -7.931821071987725166e-03, 5.428630818260885699e-02, 1.529343491688903989e-01, 9.553429448251599468e-03, -9.835178814544982828e-02, -3.200880440914792568e-02, 1.120399692176138606e-01, -1.094941523079166340e-01, 3.959118247905570043e-02, 3.062390127256116659e-02, 7.392509167707396814e-03, 1.251706742536189687e-01, -7.940006243516395390e-02, -2.229476644122748222e-02, -5.194895955942455991e-03, -1.529446935234511917e-01, -6.813814389397890303e-02
... 55 more rows
